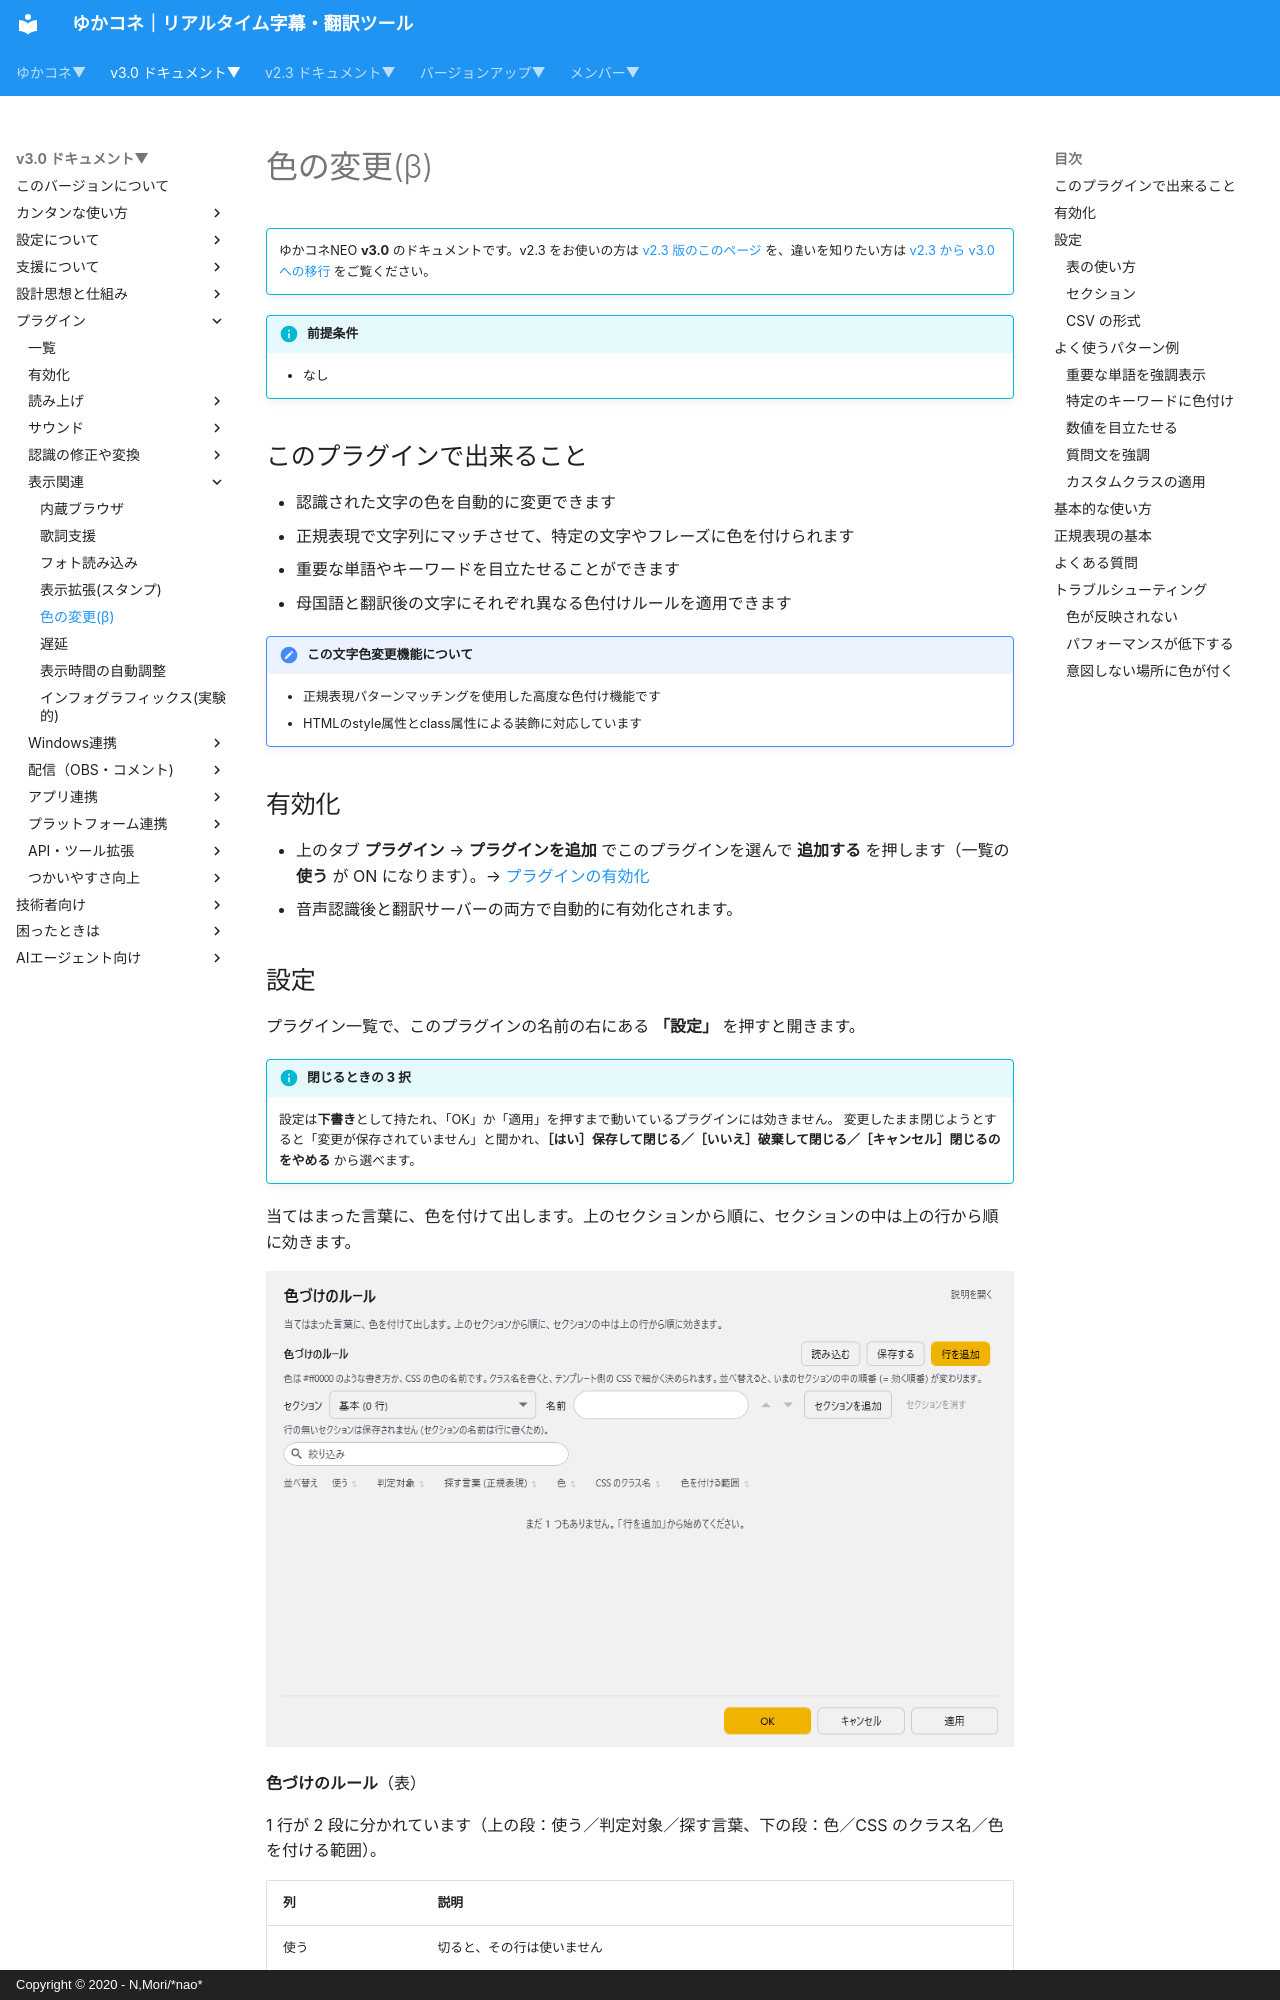

repository: nmori/yncneo-Docs-Src · page: v3.0/plugin/plugin_regexp_color/index.html · generator: mkdocs · copyright: Copyright © 2020 - N,Mori/*nao*

<!-- version-banner -->
!!! info ""
    ゆかコネNEO **v3.0** のドキュメントです。v2.3 をお使いの方は [v2.3 版のこのページ](../../v2.3/plugin/plugin_regexp_color.md) を、違いを知りたい方は [v2.3 から v3.0 への移行](../../mig/mig_neo_v3.0.md) をご覧ください。

!!! Info "前提条件"
    * なし

## このプラグインで出来ること

* 認識された文字の色を自動的に変更できます
* 正規表現で文字列にマッチさせて、特定の文字やフレーズに色を付けられます
* 重要な単語やキーワードを目立たせることができます
* 母国語と翻訳後の文字にそれぞれ異なる色付けルールを適用できます

!!! note "この文字色変更機能について"
    * 正規表現パターンマッチングを使用した高度な色付け機能です
    * HTMLのstyle属性とclass属性による装飾に対応しています

## 有効化

* 上のタブ **プラグイン** → **プラグインを追加** でこのプラグインを選んで **追加する** を押します（一覧の **使う** が ON になります）。→ [プラグインの有効化](enabled.md)
* 音声認識後と翻訳サーバーの両方で自動的に有効化されます。

## 設定

プラグイン一覧で、このプラグインの名前の右にある **「設定」** を押すと開きます。

!!! info "閉じるときの 3 択"
    設定は**下書き**として持たれ、「OK」か「適用」を押すまで動いているプラグインには効きません。
    変更したまま閉じようとすると「変更が保存されていません」と聞かれ、**［はい］保存して閉じる／［いいえ］破棄して閉じる／［キャンセル］閉じるのをやめる** から選べます。

当てはまった言葉に、色を付けて出します。上のセクションから順に、セクションの中は上の行から順に効きます。

![色づけのルール - ルール](images/v30/regexpcolor_1.png)

**色づけのルール**（表）

1 行が 2 段に分かれています（上の段：使う／判定対象／探す言葉、下の段：色／CSS のクラス名／色を付ける範囲）。

| 列 | 説明 |
|:--|:--|
| 使う | 切ると、その行は使いません |
| 判定対象 | 母国語／翻訳 1〜4 のどれに効かせるか |
| 探す言葉 (正規表現) | 色を付ける言葉 |
| 色 | `#ff0000` のような書き方か、CSS の色の名前。欄に打つか、横の色見本のボタンで選べます |
| CSS のクラス名 | クラス名を書くと、テンプレート側の CSS で細かく決められます |
| 色を付ける範囲 | 一致した部分だけ／その文ぜんぶ |
